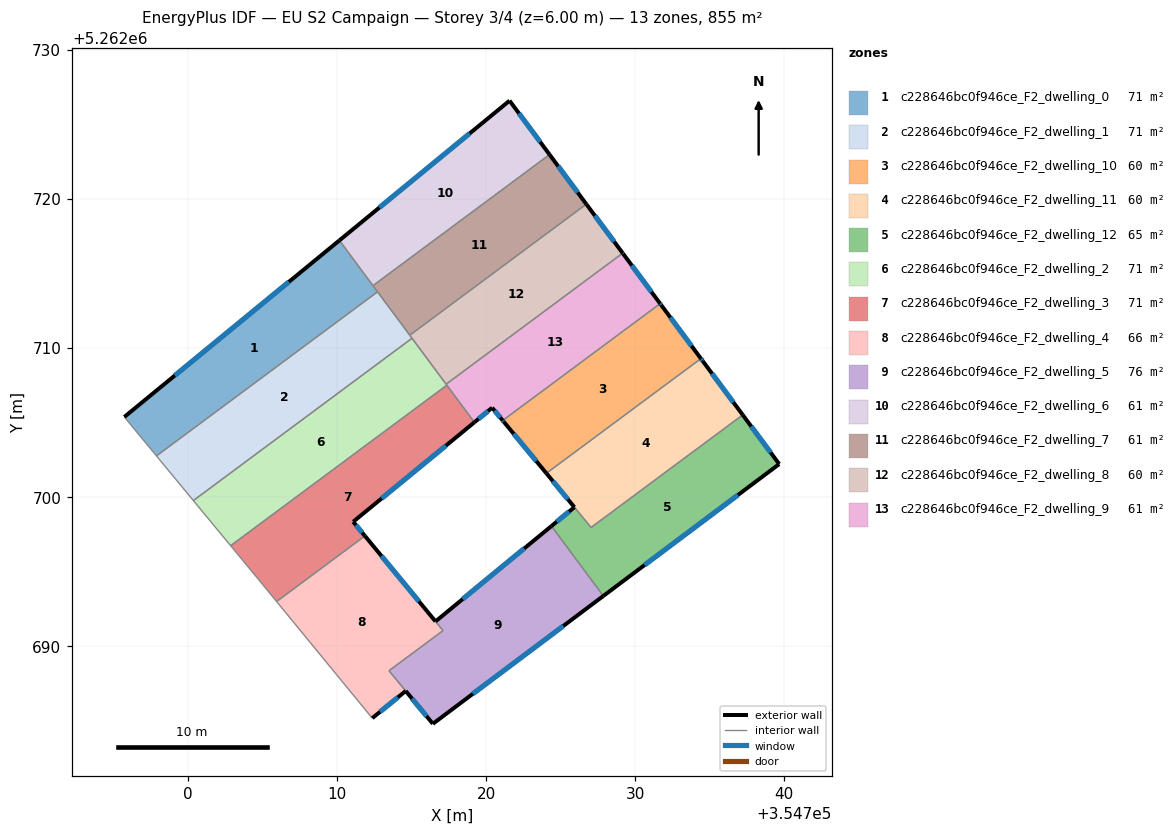
=== STOREY PLAN SPEC (per zone: floor XY polygon, exterior-wall plan segments, windows/doors) ===
zone 1: c228646bc0f946ce_F2_dwelling_0  (71.3 m²)
  floor: (354710.15, 5262717.22) (354712.71, 5262713.77) (354697.88, 5262702.76) (354695.72, 5262705.38)
  exterior wall: (354710.15, 5262717.22) – (354695.72, 5262705.38)  [18.7 m]
    window: (354706.76, 5262714.44) – (354699.11, 5262708.16)  [15.8 m²]
  interior walls: 4
zone 2: c228646bc0f946ce_F2_dwelling_1  (71.3 m²)
  floor: (354712.71, 5262713.77) (354715.02, 5262710.66) (354700.35, 5262699.77) (354697.88, 5262702.76)
  interior walls: 5
zone 3: c228646bc0f946ce_F2_dwelling_10  (59.8 m²)
  floor: (354731.73, 5262712.90) (354734.40, 5262709.29) (354724.04, 5262701.60) (354721.17, 5262705.06) (354721.11, 5262705.14) (354731.67, 5262712.98)
  exterior wall: (354731.73, 5262712.90) – (354731.67, 5262712.98)  [0.1 m]
    window: (354731.71, 5262712.92) – (354731.68, 5262712.96)  [0.1 m²]
  exterior wall: (354734.40, 5262709.29) – (354731.73, 5262712.90)  [4.5 m]
    window: (354733.78, 5262710.14) – (354732.36, 5262712.05)  [3.8 m²]
  exterior wall: (354721.17, 5262705.06) – (354724.04, 5262701.60)  [4.5 m]
    window: (354721.84, 5262704.25) – (354723.36, 5262702.41)  [3.8 m²]
  exterior wall: (354721.11, 5262705.14) – (354721.17, 5262705.06)  [0.1 m]
    window: (354721.12, 5262705.12) – (354721.16, 5262705.08)  [0.1 m²]
  interior walls: 2
zone 4: c228646bc0f946ce_F2_dwelling_11  (60.2 m²)
  floor: (354734.52, 5262709.13) (354737.21, 5262705.51) (354727.04, 5262697.96) (354724.04, 5262701.60) (354734.40, 5262709.29)
  exterior wall: (354734.52, 5262709.13) – (354734.40, 5262709.29)  [0.2 m]
    window: (354734.50, 5262709.17) – (354734.43, 5262709.26)  [0.2 m²]
  exterior wall: (354737.21, 5262705.51) – (354734.52, 5262709.13)  [4.5 m]
    window: (354736.58, 5262706.36) – (354735.15, 5262708.28)  [3.8 m²]
  exterior wall: (354724.04, 5262701.60) – (354725.92, 5262699.32)  [3.0 m]
    window: (354724.48, 5262701.06) – (354725.47, 5262699.86)  [2.5 m²]
  interior walls: 3
zone 5: c228646bc0f946ce_F2_dwelling_12  (64.6 m²)
  floor: (354737.21, 5262705.51) (354739.66, 5262702.21) (354727.86, 5262693.37) (354724.38, 5262698.05) (354725.91, 5262699.32) (354727.04, 5262697.96)
  exterior wall: (354739.66, 5262702.21) – (354737.21, 5262705.51)  [4.1 m]
    window: (354739.08, 5262702.99) – (354737.78, 5262704.74)  [3.5 m²]
  exterior wall: (354727.86, 5262693.37) – (354739.66, 5262702.21)  [14.7 m]
    window: (354730.63, 5262695.44) – (354736.89, 5262700.14)  [12.4 m²]
  exterior wall: (354725.91, 5262699.32) – (354724.38, 5262698.05)  [2.0 m]
    window: (354725.55, 5262699.02) – (354724.74, 5262698.35)  [1.7 m²]
  interior walls: 3
zone 6: c228646bc0f946ce_F2_dwelling_2  (71.3 m²)
  floor: (354715.02, 5262710.66) (354717.36, 5262707.51) (354702.85, 5262696.74) (354700.35, 5262699.77)
  interior walls: 6
zone 7: c228646bc0f946ce_F2_dwelling_3  (71.3 m²)
  floor: (354717.36, 5262707.51) (354719.21, 5262705.02) (354711.08, 5262698.34) (354711.86, 5262697.39) (354705.94, 5262692.99) (354704.74, 5262694.45) (354702.85, 5262696.74)
  exterior wall: (354711.08, 5262698.34) – (354719.21, 5262705.02)  [10.5 m]
    window: (354712.99, 5262699.91) – (354717.30, 5262703.45)  [8.9 m²]
  exterior wall: (354711.86, 5262697.39) – (354711.08, 5262698.34)  [1.2 m]
    window: (354711.68, 5262697.62) – (354711.26, 5262698.12)  [1.0 m²]
  interior walls: 5
zone 8: c228646bc0f946ce_F2_dwelling_4  (66.1 m²)
  floor: (354711.86, 5262697.39) (354716.60, 5262691.66) (354717.10, 5262691.04) (354713.48, 5262688.35) (354714.60, 5262686.99) (354712.35, 5262685.17) (354705.94, 5262692.99)
  exterior wall: (354716.59, 5262691.66) – (354711.86, 5262697.39)  [7.4 m]
    window: (354715.48, 5262693.01) – (354712.97, 5262696.05)  [6.3 m²]
  exterior wall: (354712.35, 5262685.17) – (354714.60, 5262686.99)  [2.9 m]
    window: (354712.88, 5262685.60) – (354714.07, 5262686.56)  [2.4 m²]
  interior walls: 5
zone 9: c228646bc0f946ce_F2_dwelling_5  (76.5 m²)
  floor: (354724.38, 5262698.05) (354727.86, 5262693.37) (354716.42, 5262684.79) (354713.48, 5262688.35) (354717.11, 5262691.04) (354716.60, 5262691.66)
  exterior wall: (354724.38, 5262698.05) – (354716.60, 5262691.66)  [10.1 m]
    window: (354722.55, 5262696.55) – (354718.43, 5262693.16)  [8.5 m²]
  exterior wall: (354716.42, 5262684.79) – (354727.86, 5262693.37)  [14.3 m]
    window: (354719.11, 5262686.80) – (354725.17, 5262691.35)  [12.1 m²]
  exterior wall: (354714.60, 5262686.99) – (354716.42, 5262684.79)  [2.9 m]
    window: (354715.03, 5262686.47) – (354715.99, 5262685.31)  [2.4 m²]
  interior walls: 4
zone 10: c228646bc0f946ce_F2_dwelling_6  (61.1 m²)
  floor: (354721.57, 5262726.59) (354724.25, 5262722.98) (354712.40, 5262714.18) (354710.15, 5262717.22)
  exterior wall: (354721.57, 5262726.59) – (354710.15, 5262717.22)  [14.8 m]
    window: (354718.89, 5262724.39) – (354712.83, 5262719.42)  [12.5 m²]
  exterior wall: (354724.25, 5262722.98) – (354721.57, 5262726.59)  [4.5 m]
    window: (354723.62, 5262723.83) – (354722.20, 5262725.75)  [3.8 m²]
  interior walls: 2
zone 11: c228646bc0f946ce_F2_dwelling_7  (61.1 m²)
  floor: (354724.25, 5262722.98) (354726.72, 5262719.65) (354714.87, 5262710.86) (354712.40, 5262714.18)
  exterior wall: (354726.72, 5262719.65) – (354724.25, 5262722.98)  [4.1 m]
    window: (354726.14, 5262720.43) – (354724.83, 5262722.20)  [3.5 m²]
  interior walls: 4
zone 12: c228646bc0f946ce_F2_dwelling_8  (60.4 m²)
  floor: (354726.72, 5262719.65) (354729.16, 5262716.37) (354717.31, 5262707.57) (354714.87, 5262710.86)
  exterior wall: (354729.16, 5262716.37) – (354726.72, 5262719.65)  [4.1 m]
    window: (354728.58, 5262717.14) – (354727.29, 5262718.88)  [3.5 m²]
  interior walls: 4
zone 13: c228646bc0f946ce_F2_dwelling_9  (60.5 m²)
  floor: (354729.18, 5262716.33) (354731.67, 5262712.98) (354721.11, 5262705.14) (354720.40, 5262706.00) (354719.21, 5262705.02) (354717.34, 5262707.53) (354717.31, 5262707.57) (354729.16, 5262716.37)
  exterior wall: (354729.18, 5262716.33) – (354729.16, 5262716.37)  [0.0 m]
  exterior wall: (354731.67, 5262712.98) – (354729.18, 5262716.33)  [4.2 m]
    window: (354731.09, 5262713.76) – (354729.77, 5262715.54)  [3.5 m²]
  exterior wall: (354720.40, 5262706.00) – (354721.11, 5262705.14)  [1.1 m]
    window: (354720.57, 5262705.79) – (354720.94, 5262705.34)  [0.9 m²]
  exterior wall: (354719.21, 5262705.02) – (354720.40, 5262706.00)  [1.5 m]
    window: (354719.49, 5262705.25) – (354720.12, 5262705.77)  [1.3 m²]
  interior walls: 5

=== DERIVED (storey summary) ===
Building: EU S2 Campaign
Storey: 3 of 4  (floor level z = 6.00 m)
Storey gross floor area: 855.5 m²
Zones on this storey: 13
  - c228646bc0f946ce_F2_dwelling_0: floor 71.3 m²; exterior wall 18.7 m (56.0 m²); 1 window(s) 15.8 m²; WWR 28.1%
  - c228646bc0f946ce_F2_dwelling_1: floor 71.3 m²
  - c228646bc0f946ce_F2_dwelling_10: floor 59.8 m²; exterior wall 9.2 m (27.6 m²); 4 window(s) 7.8 m²; WWR 28.1%
  - c228646bc0f946ce_F2_dwelling_11: floor 60.2 m²; exterior wall 7.7 m (23.0 m²); 3 window(s) 6.5 m²; WWR 28.1%
  - c228646bc0f946ce_F2_dwelling_12: floor 64.6 m²; exterior wall 20.8 m (62.5 m²); 3 window(s) 17.6 m²; WWR 28.1%
  - c228646bc0f946ce_F2_dwelling_2: floor 71.3 m²
  - c228646bc0f946ce_F2_dwelling_3: floor 71.3 m²; exterior wall 11.8 m (35.3 m²); 2 window(s) 9.9 m²; WWR 28.1%
  - c228646bc0f946ce_F2_dwelling_4: floor 66.1 m²; exterior wall 10.3 m (31.0 m²); 2 window(s) 8.7 m²; WWR 28.1%
  - c228646bc0f946ce_F2_dwelling_5: floor 76.5 m²; exterior wall 27.2 m (81.7 m²); 3 window(s) 23.0 m²; WWR 28.1%
  - c228646bc0f946ce_F2_dwelling_6: floor 61.1 m²; exterior wall 19.3 m (57.8 m²); 2 window(s) 16.3 m²; WWR 28.1%
  - c228646bc0f946ce_F2_dwelling_7: floor 61.1 m²; exterior wall 4.1 m (12.4 m²); 1 window(s) 3.5 m²; WWR 28.1%
  - c228646bc0f946ce_F2_dwelling_8: floor 60.4 m²; exterior wall 4.1 m (12.3 m²); 1 window(s) 3.5 m²; WWR 28.1%
  - c228646bc0f946ce_F2_dwelling_9: floor 60.5 m²; exterior wall 6.9 m (20.6 m²); 3 window(s) 5.8 m²; WWR 27.9%
Zone adjacency (shared interzone walls):
  - c228646bc0f946ce_F2_dwelling_0 ↔ c228646bc0f946ce_F2_dwelling_1
  - c228646bc0f946ce_F2_dwelling_0 ↔ c228646bc0f946ce_F2_dwelling_6
  - c228646bc0f946ce_F2_dwelling_0 ↔ c228646bc0f946ce_F2_dwelling_7
  - c228646bc0f946ce_F2_dwelling_1 ↔ c228646bc0f946ce_F2_dwelling_2
  - c228646bc0f946ce_F2_dwelling_1 ↔ c228646bc0f946ce_F2_dwelling_7
  - c228646bc0f946ce_F2_dwelling_1 ↔ c228646bc0f946ce_F2_dwelling_8
  - c228646bc0f946ce_F2_dwelling_10 ↔ c228646bc0f946ce_F2_dwelling_11
  - c228646bc0f946ce_F2_dwelling_10 ↔ c228646bc0f946ce_F2_dwelling_9
  - c228646bc0f946ce_F2_dwelling_11 ↔ c228646bc0f946ce_F2_dwelling_12
  - c228646bc0f946ce_F2_dwelling_12 ↔ c228646bc0f946ce_F2_dwelling_5
  - c228646bc0f946ce_F2_dwelling_2 ↔ c228646bc0f946ce_F2_dwelling_3
  - c228646bc0f946ce_F2_dwelling_2 ↔ c228646bc0f946ce_F2_dwelling_8
  - c228646bc0f946ce_F2_dwelling_2 ↔ c228646bc0f946ce_F2_dwelling_9
  - c228646bc0f946ce_F2_dwelling_3 ↔ c228646bc0f946ce_F2_dwelling_4
  - c228646bc0f946ce_F2_dwelling_3 ↔ c228646bc0f946ce_F2_dwelling_9
  - c228646bc0f946ce_F2_dwelling_4 ↔ c228646bc0f946ce_F2_dwelling_5
  - c228646bc0f946ce_F2_dwelling_6 ↔ c228646bc0f946ce_F2_dwelling_7
  - c228646bc0f946ce_F2_dwelling_7 ↔ c228646bc0f946ce_F2_dwelling_8
  - c228646bc0f946ce_F2_dwelling_8 ↔ c228646bc0f946ce_F2_dwelling_9